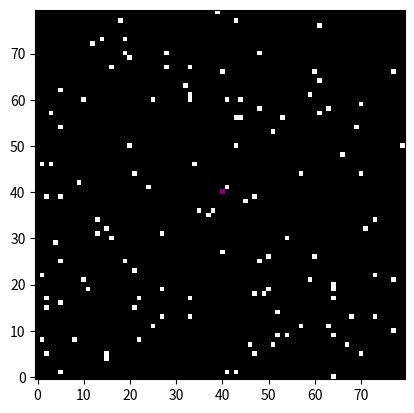

Reproduce this figure in Python.
import numpy as np
import matplotlib.pyplot as plt
import matplotlib.animation as animation
from matplotlib.colors import ListedColormap
import random as rd

class Leader:
    def __init__(self, size):
        self.y = size[0]//2
        self.x = size[1]//2

    def get_leader_position(self):
        return self.y, self.x

    def move(self, board_size):
        self.y = (self.y + 1) % board_size[0]


def initialize_board(size, density=0.2):
    board = np.random.choice([0, 1], size=size, p=[1 - density, density])
    print(type(board))
    leader = Leader(size)
    board[leader.y, leader.x] = 2
    return board, leader


def count_neighbors(board, x, y):
    # Relative positions of neighbours
    neighbors = [
    (-2, -2), (-2, -1), (-2, 0), (-2, 1), (-2, 2),
    (-1, -2), (-1, -1), (-1, 0), (-1, 1), (-1, 2),
    (0, -2), (0, -1),            (0, 1), (0, 2),
    (1, -2), (1, -1), (1, 0), (1, 1), (1, 2),
    (2, -2), (2, -1), (2, 0), (2, 1), (2, 2),
    ]

    count = 0 # Count neighbours

    # Specific positions of neighbours around checked cell
    for dx, dy in neighbors:
        nx, ny = (x + dx) % board.shape[1], (y + dy) % board.shape[0]
        if board[ny, nx] == 1:
            count += 1
    return count

val = [[],[],[],[],[],[],[]]


def decide_direction(bird_y, bird_x, leader, board):
    # Randomly decide the direction of movement
    leader_y, leader_x = leader.get_leader_position()
    directions = ["N", "S", "W", "E"]
    weights = [1, 1, 1, 1]
    leader_strength = 5
    repulsion = 60
    near_repulsion = 100
    coheision_strength = 0.5

    if leader_y > bird_y: # leader up from bird, higher probability to move north
        weights[0] = weights[0] + leader_strength

    elif leader_y < bird_y: # leader down from bird, higher probability to move south
        weights[1] = weights[1] + leader_strength

    if leader_x > bird_x: # leader right from bird, higher probability to move east
        weights[3] = weights[3] + leader_strength
    elif leader_x < bird_x: # leader left from bird, higher probability to move west
        weights[2] = weights[2] + leader_strength

    # cone of vision in front of bird
    neighbors = [
        (-3, -3), (-2, -2), (-2, -1), (-2, 0), (-2, 1), (-2, 2), (-3, 3),
                  (-1, -2), (-1, -1), (-1, 0), (-1, 1), (-1, 2),
                  (0, -2),  (0, -1),           (0, 1),  (0, 2),
                            (1, -1),  (1, 0),  (1, 1)
    ]
    neighbors_pos = []

    # Specific positions of neighbours around checked cell
    for dx, dy in neighbors:
        nx, ny = (bird_x + dx) % board.shape[1], (bird_y + dy) % board.shape[0]
        if board[ny, nx] == 1:
            neighbors_pos.append((dy, dx))

    if neighbors_pos: #if list not empty
        neighbors_pos_sort = sorted(neighbors_pos, key=lambda tup: np.sqrt(tup[0]**2 + tup[1]**2)) # get nearest bird, euclidean distance

        if neighbors_pos_sort[0] in [neighbors[0], neighbors[1], neighbors[7]]:
            val[0].append(0)
            # closest neighbour at (-3, -3), (-2,-2), (-1,-2): move S or E
            weights[1] = weights[1] + repulsion
            weights[3] = weights[3] + repulsion

        if neighbors_pos_sort[0] in [neighbors[2], neighbors[3], neighbors[4]]:
            val[1].append(1)
            # closest neighbour at (-2, -1), (-2, 0) move S
            weights[1] = weights[1] + repulsion

        if neighbors_pos_sort[0] in [neighbors[5], neighbors[6]]:
            # closest neighbour at (-2, 2), (-3, 3), (-1, 2): move S or W
            weights[1] = weights[1] + repulsion
            weights[2] = weights[2] + repulsion
            val[2].append(2)

        if neighbors_pos_sort[0] in [neighbors[8], neighbors[12], neighbors[13]]:
            # closest neighbour at (-1, -1), (0,-1): move E
            weights[3] = weights[3] + near_repulsion
            val[3].append(3)

        if neighbors_pos_sort[0] in [neighbors[10], neighbors[11], neighbors[14], neighbors[15]]:
            # closest neighbour at (-1, 1), (0,1): move W
            weights[2] = weights[2] + near_repulsion
            val[4].append(4)

        if neighbors_pos_sort[0] == (-1, 0):
            #when bird above move down
            weights[0] = weights[0] + near_repulsion # 1->0
            val[5].append(5)

        if neighbors_pos_sort[0] in [neighbors[16], neighbors[17], neighbors[18]]:
            #when bird below move up
            weights[1] = weights[1] + near_repulsion # 0 -> 1
            val[6].append(6)
        print(
            f"0:{len(val[0])}, 1:{len(val[1])}, 2:{len(val[2])}, 3:{len(val[3])}, 4:{len(val[4])}, 5:{len(val[5])}, 6:{len(val[6])}")
    y_active, x_active = np.where(board == 1) # find birds
    avg_y = int(round(sum(y_active)/len(y_active), 0))
    avg_x = int(round(sum(x_active)/len(x_active), 0))

    if bird_y - avg_y > 0:
        # bird above avg, move S
        weights[1] = weights[1] + coheision_strength

    if bird_y - avg_y < 0:
        # bird below avg, move N
        weights[0] = weights[0] + coheision_strength

    if bird_x - avg_x > 0:
        # bird right of avg, move W
        weights[2] = weights[2] + coheision_strength

    if bird_x - avg_x < 0:
        #bird left of avg, move E
        weights[3] = weights[3] + coheision_strength

    weights = np.array(weights)/sum(weights) # normalize to sum = 1, needed for probability calculation
    return np.random.choice(directions, size=1, p=weights)


def calc_dist(bird_y, bird_x, food_list):
    dist = 1000 # placeholder, some very large number idk how to do it well
    for i in range(len(food_list)):
        dist_new = np.linalg.norm(np.array([bird_y,bird_x])-food_list[i])
        if dist_new < dist:
            dist = dist_new
    # not used, kept for future
    return dist


def update_board(board, leader):
    new_board = np.copy(board)
    size_x, size_y = board.shape

    leader.move((size_y, size_x))
    new_board[:, :] = np.where(new_board == 2, 0, new_board)  # Clear old director position

    if leader.y < size_y and leader.x < size_x:
        new_board[leader.y, leader.x] = 2  # Place director in new position

    for y in range(size_y):  # Start with y as the vertical axis (rows)
        for x in range(size_x):  # x as the horizontal axis (columns)
            count = count_neighbors(board, x, y)
            if board[y, x] == 1:  # Access the board with flipped coordinates
                direction = decide_direction(y, x, leader, board)
                if direction == "N":
                    new_y = (y+1) % size_y
                    if new_board[new_y, x] != 1:
                        new_board[y, x] = 0
                        new_board[new_y, x] = 1
                if direction == "S":
                    new_y = (y - 1) % size_y
                    if new_board[new_y, x] != 1:
                        new_board[y, x] = 0
                        new_board[new_y, x] = 1
                elif direction == "W":
                    new_x = (x - 1) % size_x
                    if new_board[y, new_x] != 1:
                        new_board[y, x] = 0
                        new_board[y, new_x] = 1
                elif direction == "E":
                    new_x = (x + 1) % size_x
                    if new_board[y, new_x] != 1:
                        new_board[y, x] = 0
                        new_board[y, new_x] = 1
        # Preventing colisions in code, maybe add chance to reproduce if they collide idk

    return new_board


def update(frame, img, board, leader):
    # Update the whole board, [:] means in place,
    board[:] = update_board(board, leader)
    img.set_array(board)
    return img


def visualize_game(size=(80, 80), density=0.02, frames=100, interval=30):
    board, leader = initialize_board(size, density)
    fig, ax = plt.subplots() # ini plot for board
    img = ax.imshow(board, cmap=ListedColormap(['black', 'red', 'white', 'purple']), origin = 'lower', vmin = 0, vmax = 2)  # img for animation, vmax vmin required for 3 colors.
    ani = animation.FuncAnimation(fig, update, fargs=(img, board, leader), frames=frames, interval=interval)  # update - func each frame, fargs - args for update
    plt.show()


# Run the visualization
visualize_game()

"""
separation: done(?)

alignment: 

coheision:
all birds, get average "cell" of all birds, move towards it

also do optimization
"""